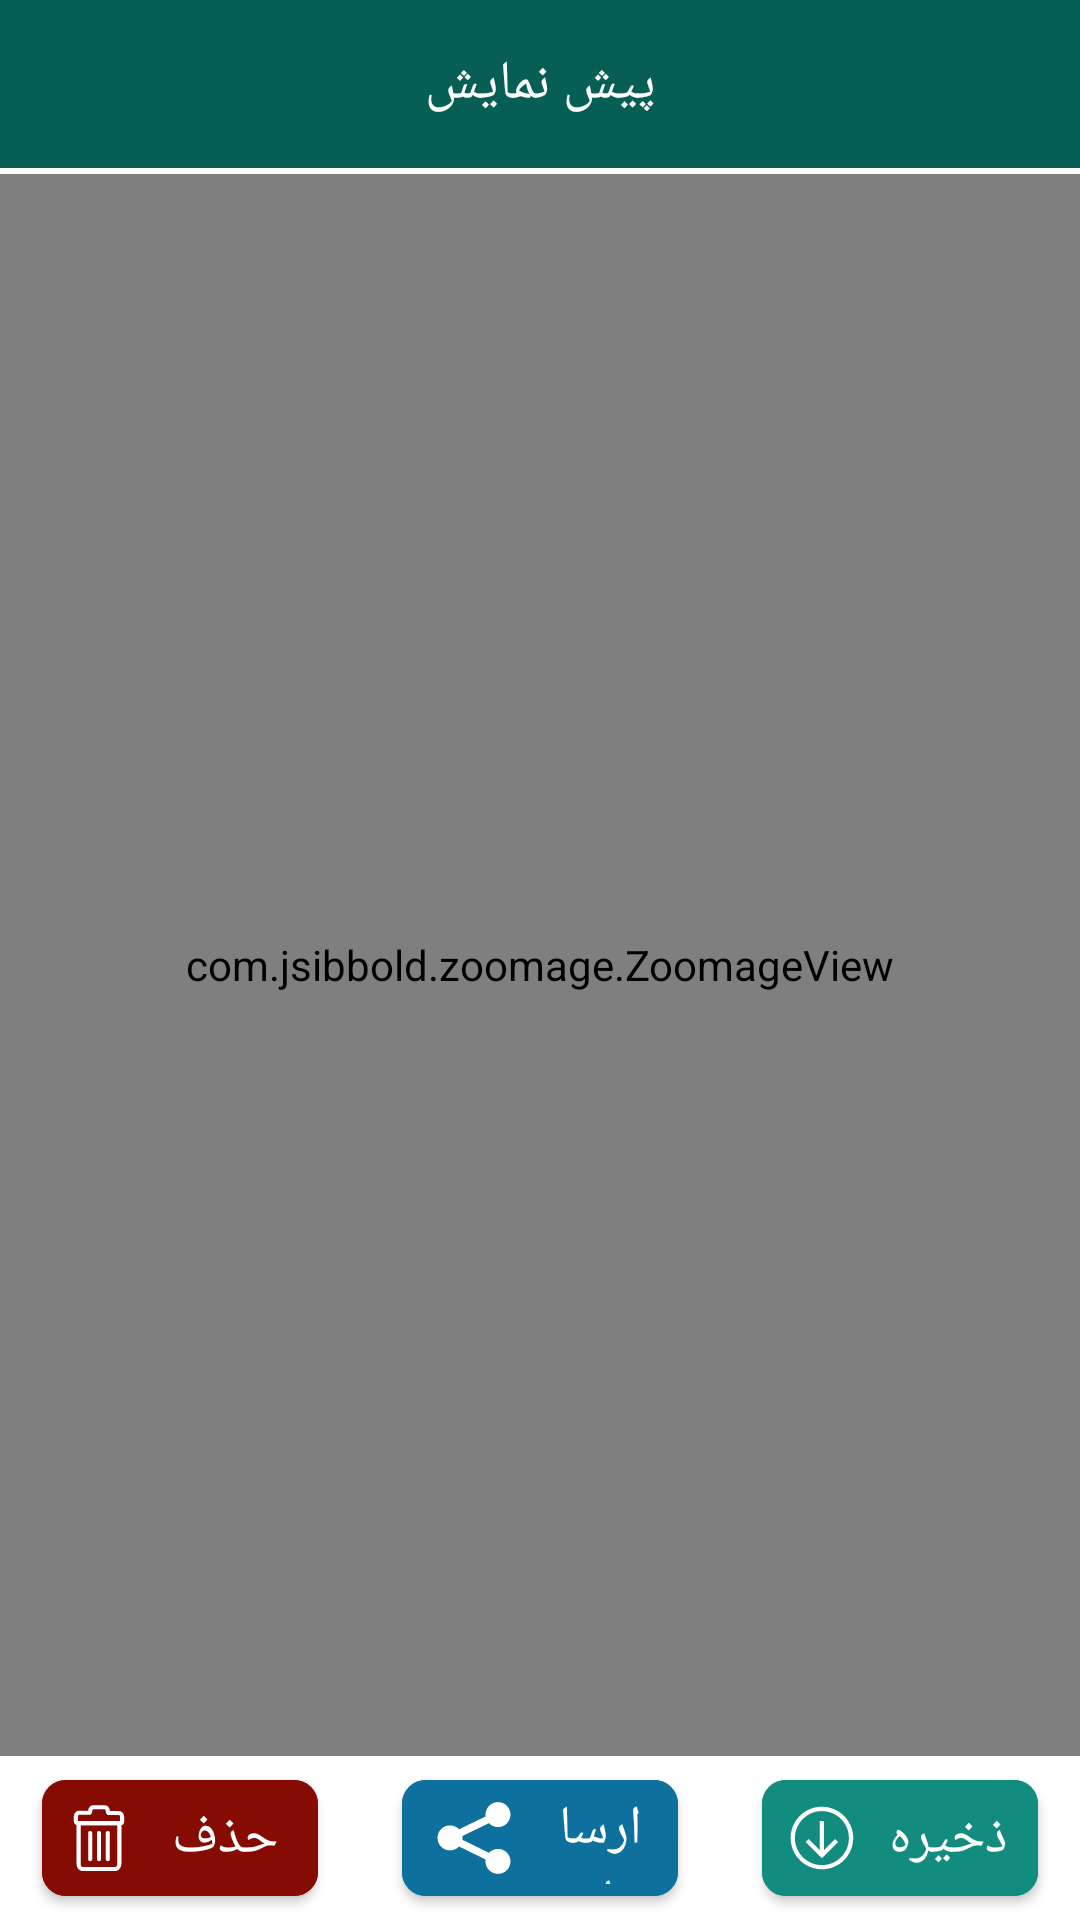

Write the Android layout XML for this screen, with the resource values it uses.
<!-- AndroidManifest.xml: application theme Theme.WhatsAppDowloader -->
<!-- res/layout/fragment_show_media.xml -->
<?xml version="1.0" encoding="utf-8"?>
<androidx.constraintlayout.widget.ConstraintLayout xmlns:android="http://schemas.android.com/apk/res/android"
    xmlns:app="http://schemas.android.com/apk/res-auto"
    android:layout_width="match_parent"
    android:layout_height="match_parent"
    android:background="@color/white"
    android:layoutDirection="ltr">

    <com.google.android.material.appbar.MaterialToolbar
        android:id="@+id/toolbar"
        android:layout_width="match_parent"
        android:layout_height="wrap_content"
        android:background="@color/dark_green"
        app:contentInsetEnd="0dp"
        app:contentInsetStart="0dp"
        app:layout_constraintTop_toTopOf="parent">

        <androidx.constraintlayout.widget.ConstraintLayout
            android:layout_width="match_parent"
            android:layout_height="match_parent">

            <com.google.android.material.imageview.ShapeableImageView
                android:id="@+id/ivBack"
                android:layout_width="38dp"
                android:layout_height="38dp"
                android:layout_margin="8dp"
                android:layoutDirection="rtl"
                android:src="@drawable/ic_back"
                app:layout_constraintBottom_toBottomOf="parent"
                app:layout_constraintEnd_toEndOf="parent"
                app:layout_constraintTop_toTopOf="parent" />

            <com.google.android.material.textview.MaterialTextView
                android:layout_width="match_parent"
                android:layout_height="wrap_content"
                android:gravity="center"
                android:text="@string/preview"
                android:textColor="@color/white"
                android:textSize="18sp"
                app:layout_constraintBottom_toBottomOf="parent"
                app:layout_constraintTop_toTopOf="parent" />

        </androidx.constraintlayout.widget.ConstraintLayout>

    </com.google.android.material.appbar.MaterialToolbar>

    <com.jsibbold.zoomage.ZoomageView
        android:id="@+id/zvPreview"
        android:layout_width="match_parent"
        android:layout_height="0dp"
        android:layout_marginVertical="2dp"
        android:src="@drawable/ic_sample_status"
        app:layout_constraintBottom_toTopOf="@id/btnSave"
        app:layout_constraintTop_toBottomOf="@id/toolbar"
        app:zoomage_animateOnReset="true"
        app:zoomage_autoCenter="true"
        app:zoomage_autoResetMode="UNDER"
        app:zoomage_maxScale="10"
        app:zoomage_minScale="0.4"
        app:zoomage_restrictBounds="false"
        app:zoomage_translatable="true"
        app:zoomage_zoomable="true" />

    <VideoView
        android:id="@+id/videoView"
        android:layout_width="wrap_content"
        android:layout_height="0dp"
        android:layout_marginVertical="2dp"
        android:visibility="invisible"
        app:layout_constraintBottom_toTopOf="@id/btnSave"
        app:layout_constraintEnd_toEndOf="parent"
        app:layout_constraintStart_toStartOf="parent"
        app:layout_constraintTop_toBottomOf="@id/toolbar" />

    <com.google.android.material.button.MaterialButton
        android:id="@+id/btnSave"
        style="@style/btn_media_action_style"
        android:layout_width="0dp"
        android:layout_height="0dp"
        android:backgroundTint="@color/green"
        android:text="@string/save"
        app:drawableLeftCompat="@drawable/ic_download"
        app:layout_constraintBottom_toBottomOf="parent"
        app:layout_constraintEnd_toEndOf="parent"
        app:layout_constraintStart_toEndOf="@+id/btnShare" />

    <com.google.android.material.button.MaterialButton
        android:id="@+id/btnShare"
        style="@style/btn_media_action_style"
        android:layout_width="0dp"
        android:layout_height="0dp"
        android:backgroundTint="@color/blue"
        android:text="@string/share"
        app:drawableLeftCompat="@drawable/ic_share"
        app:layout_constraintBottom_toBottomOf="parent"
        app:layout_constraintEnd_toStartOf="@+id/btnSave"
        app:layout_constraintStart_toEndOf="@id/btnDelete" />

    <com.google.android.material.button.MaterialButton
        android:id="@+id/btnDelete"
        style="@style/btn_media_action_style"
        android:layout_width="0dp"
        android:layout_height="0dp"
        android:backgroundTint="@color/red"
        android:text="@string/delete"
        app:drawableLeftCompat="@drawable/ic_delete"
        app:layout_constraintBottom_toBottomOf="parent"
        app:layout_constraintEnd_toStartOf="@id/btnShare"
        app:layout_constraintStart_toStartOf="parent" />

</androidx.constraintlayout.widget.ConstraintLayout>
<!-- resources referenced by this layout -->
<resources>
  <color name="blue">#0E709D</color>
  <color name="dark_green">#075E54</color>
  <color name="green">#128C7E</color>
  <color name="red">#860B03</color>
  <color name="white">#FFFFFFFF</color>
  <!-- drawable ic_download (drawable) -->
  <vector xmlns:android="http://schemas.android.com/apk/res/android"
      android:width="24dp"
      android:height="24dp"
      android:viewportWidth="512"
      android:viewportHeight="512">
      <path
          android:fillColor="@color/white"
          android:pathData="M341.8,461.2c113.3,-47.7 166.5,-178.3 118.7,-291.6S282.2,3.2 168.9,50.9S2.5,229.2 50.3,342.5C85,425 165.9,478.7 255.4,478.7C285.1,478.7 314.5,472.8 341.8,461.2zM63.4,256.7c0,-106 86,-192 192,-192s192,86 192,192s-86,192 -192,192S63.4,362.7 63.4,256.7zM370.7,284.7L255.4,400L140.1,284.7l21.2,-21.2l79.1,79.2V134.5h30v208.2l79.1,-79.1L370.7,284.7z" />
  </vector>
  <!-- drawable ic_share (drawable) -->
  <vector xmlns:android="http://schemas.android.com/apk/res/android"
      android:width="32dp"
      android:height="32dp"
      android:viewportWidth="64"
      android:viewportHeight="64">
      <path
          android:fillColor="@color/green"
          android:pathData="M48,39.26c-2.377,0 -4.515,1 -6.033,2.596L24.23,33.172c0.061,-0.408 0.103,-0.821 0.103,-1.246c0,-0.414 -0.04,-0.818 -0.098,-1.215l17.711,-8.589c1.519,1.609 3.667,2.619 6.054,2.619c4.602,0 8.333,-3.731 8.333,-8.333c0,-4.603 -3.731,-8.333 -8.333,-8.333s-8.333,3.73 -8.333,8.333c0,0.414 0.04,0.817 0.098,1.215l-17.711,8.589c-1.519,-1.609 -3.666,-2.619 -6.054,-2.619c-4.603,0 -8.333,3.731 -8.333,8.333c0,4.603 3.73,8.333 8.333,8.333c2.377,0 4.515,-1 6.033,-2.596l17.737,8.684c-0.061,0.407 -0.103,0.821 -0.103,1.246c0,4.603 3.731,8.333 8.333,8.333s8.333,-3.73 8.333,-8.333C56.333,42.99 52.602,39.26 48,39.26z" />
  </vector>
  <string name="delete">حذف</string>
  <string name="preview">پیش نمایش</string>
  <string name="save">ذخیره</string>
  <string name="share">ارسال</string>
  <style name="btn_media_action_style">
          <item name="android:width">0dp</item>
          <item name="android:height">0dp</item>
          <item name="android:layout_marginStart">14dp</item>
          <item name="android:layout_marginEnd">14dp</item>
          <item name="android:layout_marginBottom">2dp</item>
          <item name="android:drawableTint">@color/white</item>
          <item name="android:gravity">center</item>
          <item name="android:paddingStart">8dp</item>
          <item name="android:paddingEnd">8dp</item>
          <item name="android:textColor">@color/white</item>
          <item name="android:textSize">18sp</item>
          <item name="layout_constraintDimensionRatio">2:1.1</item>
          <item name="cornerRadius">8dp</item>
      </style>
  <style name="Theme.WhatsAppDowloader" parent="Theme.MaterialComponents.Light.NoActionBar">
          
          <item name="colorPrimary">@color/dark_green</item>
          <item name="colorPrimaryVariant">@color/dark_green</item>
          <item name="colorOnPrimary">@color/white</item>
          
          <item name="colorSecondary">@color/green</item>
          <item name="colorSecondaryVariant">@color/dark_green</item>
          <item name="colorOnSecondary">@color/black</item>
          
          <item name="android:statusBarColor">@color/dark_green</item>
          
          <item name="fontFamily">@font/vazir_medium</item>
      </style>
  <color name="black">#FF000000</color>
</resources>
